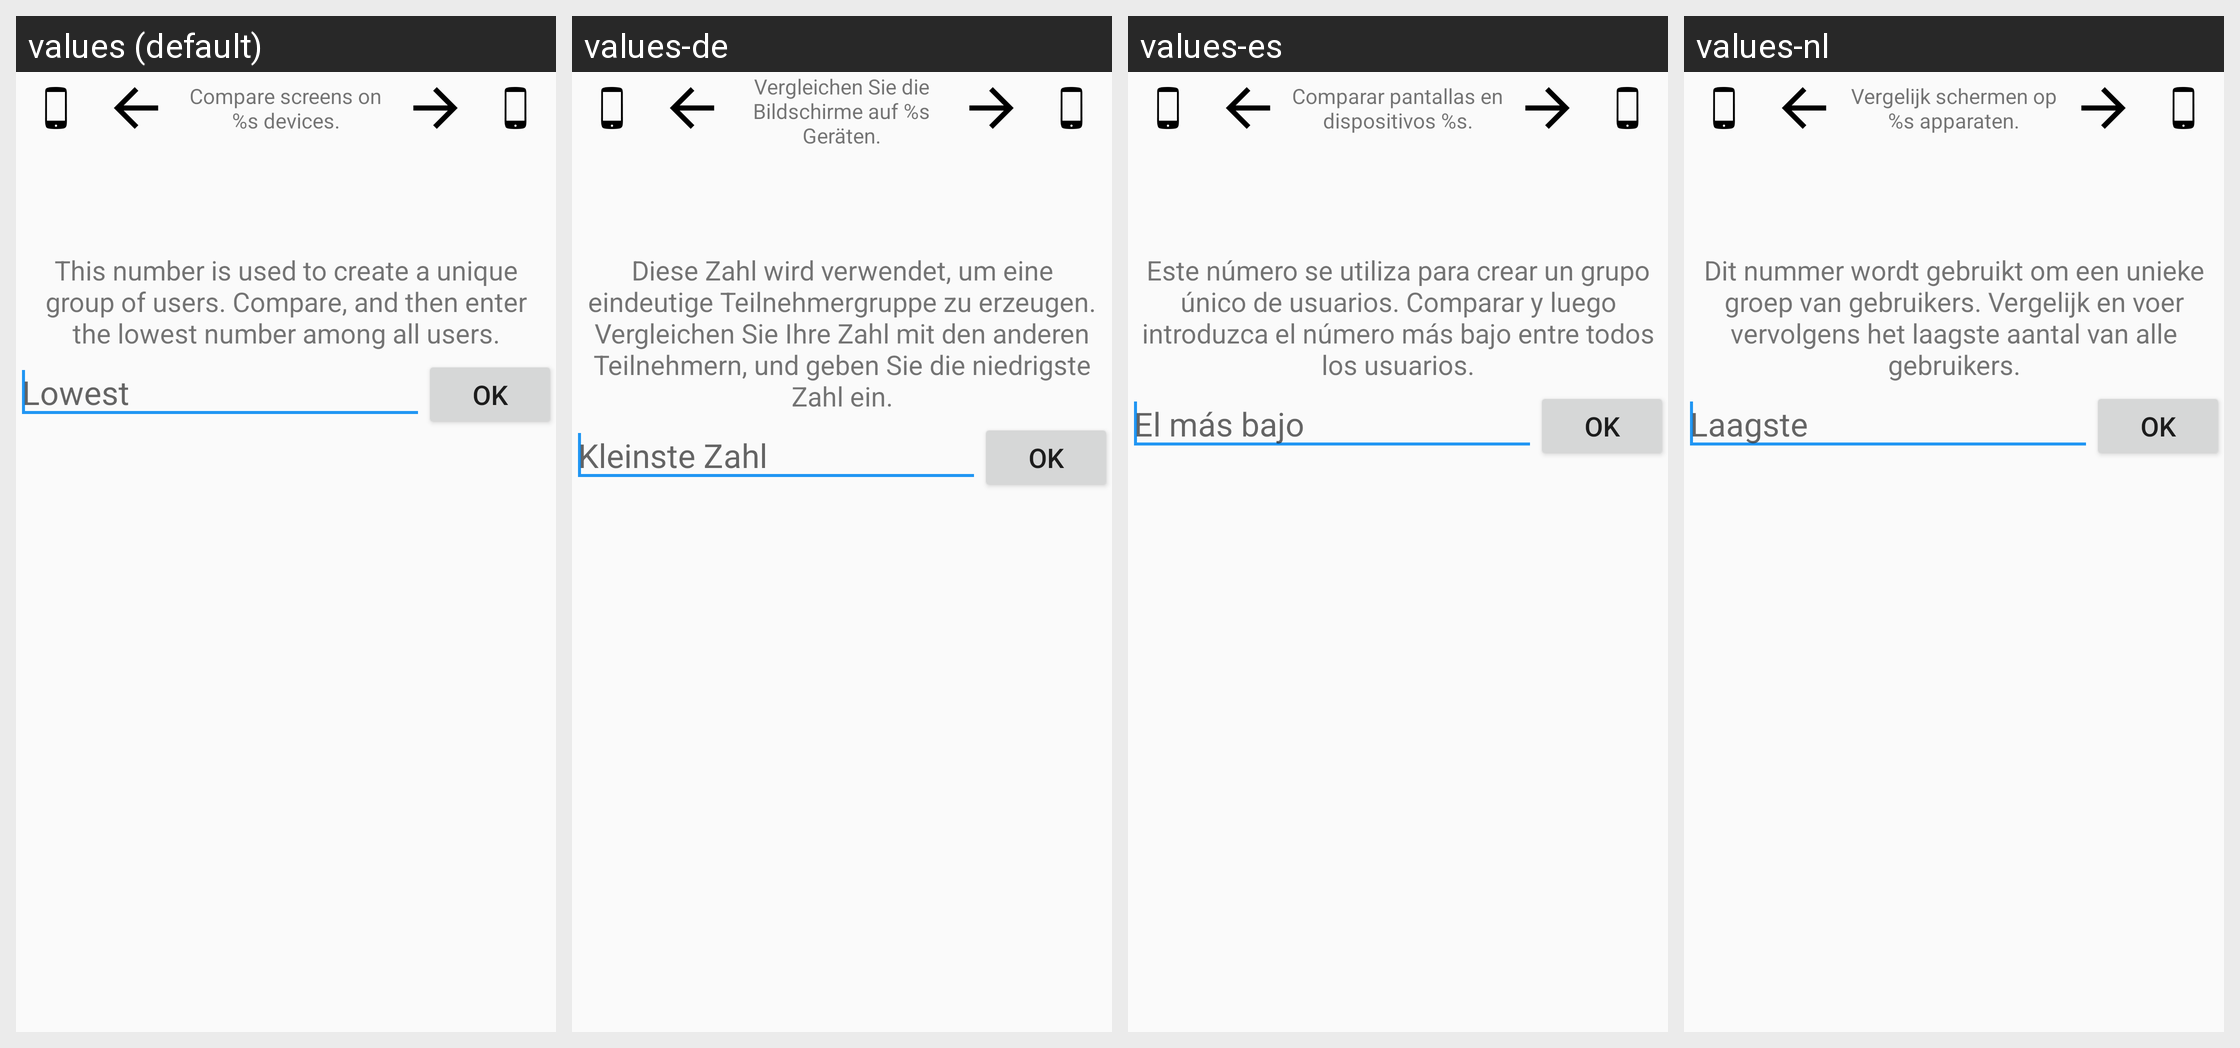

The same Android screen rendered under several of its app's locales, left to right. List the strings drawn on it with the default value and each locale's translation.
Android screen res/layout/sse__promptdialog.xml rendered under 4 locales, left to right: values (default), values-de, values-es, values-nl. Device: Nexus 5 (rendered at 1080×1920; each locale shown at half size, 540×960, under a caption strip naming it); theme Theme.Keychain.Light.
Other locales in the repository, not shown: values-ar, values-bg, values-bn, values-br, values-ca, values-cs, values-da, values-el, values-eo, values-es-rMX, values-et, values-eu, values-fa, values-fi, values-fr, values-gl, values-hi, values-hu, values-id, values-in, values-it, values-iw, values-ja, values-jv, values-kn, values-ko, values-la, values-nb, values-nl-rBE, values-no, values-pa, values-pl, values-pt, values-pt-rBR, values-ro, values-ru, values-sk, values-sl, values-sr, values-sv, values-te, values-th, values-tr, values-uk, values-ur, values-vi, values-zh, values-zh-rCN, values-zh-rTW.
Strings drawn on this screen, with the default value and each locale's value (text and hints the layout hard-codes, and strings that could not be matched under every locale, appear in the picture but are not listed):

label_CompareScreensNDevices
  values: Compare screens on %s devices.
  values-de: Vergleichen Sie die Bildschirme auf %s Geräten.
  values-es: Comparar pantallas en dispositivos %s.
  values-nl: Vergelijk schermen op %s apparaten.

label_PromptInstruct
  values: This number is used to create a unique group of users. Compare, and then enter the lowest number among all users.
  values-de: Diese Zahl wird verwendet, um eine eindeutige Teilnehmergruppe zu erzeugen. Vergleichen Sie Ihre Zahl mit den anderen Teilnehmern, und geben Sie die niedrigste Zahl ein.
  values-es: Este número se utiliza para crear un grupo único de usuarios. Comparar y luego introduzca el número más bajo entre todos los usuarios.
  values-nl: Dit nummer wordt gebruikt om een ​​unieke groep van gebruikers. Vergelijk en voer vervolgens het laagste aantal van alle gebruikers.

label_UserIdHint
  values: Lowest
  values-de: Kleinste Zahl
  values-es: El más bajo
  values-nl: Laagste
